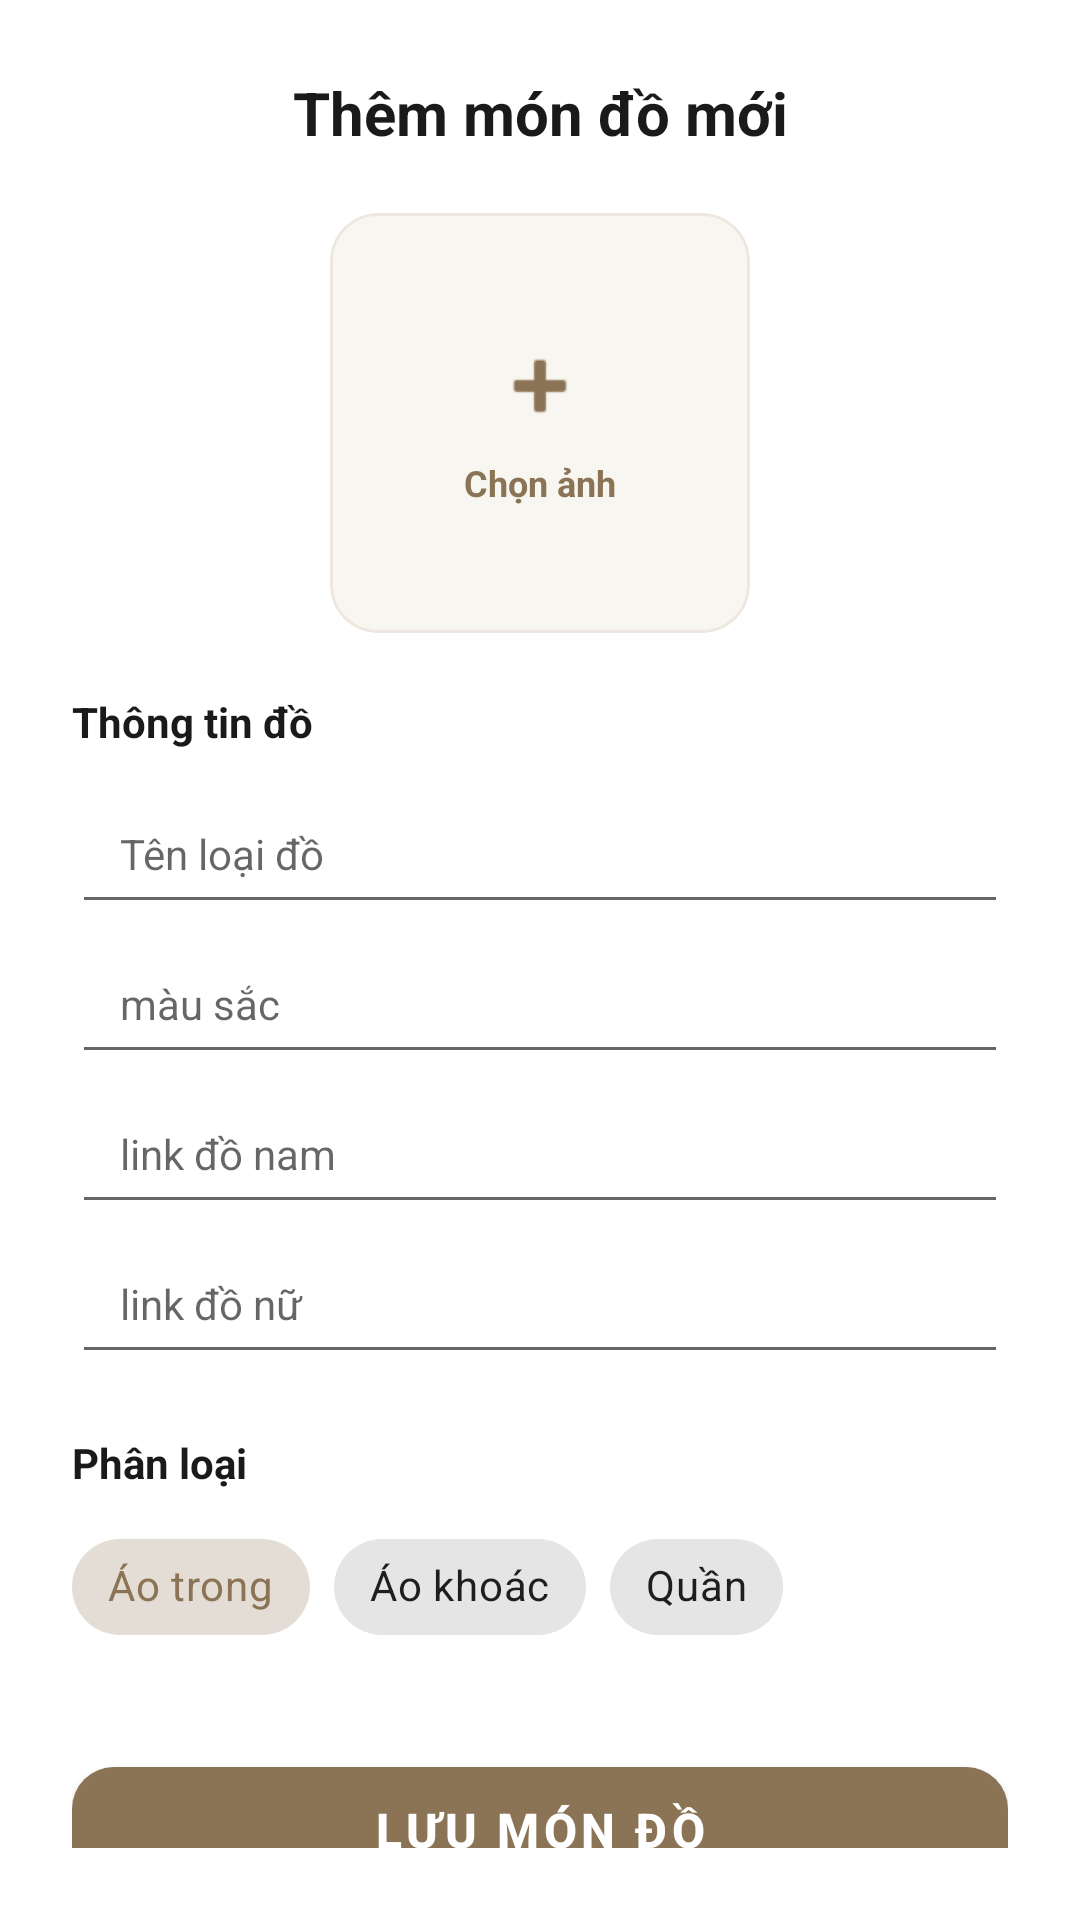

Reconstruct the res/layout file that produces this screen, plus the resources it refers to.
<!-- AndroidManifest.xml: application theme Base.Theme.OutfitCoordination -->
<!-- res/layout/layout_add_clothes_bottom_sheet.xml -->
<?xml version="1.0" encoding="utf-8"?>
<LinearLayout xmlns:android="http://schemas.android.com/apk/res/android"
    xmlns:app="http://schemas.android.com/apk/res-auto"
    android:layout_width="match_parent"
    android:layout_height="wrap_content"
    android:background="#FFFFFF"
    android:orientation="vertical"
    android:padding="24dp">

    <TextView
        android:layout_width="match_parent"
        android:layout_height="wrap_content"
        android:text="Thêm món đồ mới"
        android:textColor="#1A1A1A"
        android:textSize="20sp"
        android:textStyle="bold"
        android:gravity="center"
        android:layout_marginBottom="20dp"/>

    <com.google.android.material.card.MaterialCardView
        android:id="@+id/cardSelectImage"
        android:layout_width="140dp"
        android:layout_height="140dp"
        android:layout_gravity="center"
        app:cardBackgroundColor="#F8F6F0"
        app:cardCornerRadius="16dp"
        app:cardElevation="0dp"
        app:strokeColor="#EEE7DF"
        app:strokeWidth="1dp">

        <ImageView
            android:id="@+id/imgPreview"
            android:layout_width="match_parent"
            android:layout_height="match_parent"
            android:scaleType="centerCrop" />

        <LinearLayout
            android:id="@+id/layoutAddIcon"
            android:layout_width="wrap_content"
            android:layout_height="wrap_content"
            android:layout_gravity="center"
            android:gravity="center"
            android:orientation="vertical">

            <ImageView
                android:layout_width="32dp"
                android:layout_height="32dp"
                android:src="@android:drawable/ic_input_add"
                app:tint="#8B7355" />

            <TextView
                android:layout_width="wrap_content"
                android:layout_height="wrap_content"
                android:layout_marginTop="8dp"
                android:text="Chọn ảnh"
                android:textColor="#8B7355"
                android:textSize="12sp"
                android:textStyle="bold" />
        </LinearLayout>
    </com.google.android.material.card.MaterialCardView>

    <TextView
        android:layout_width="wrap_content"
        android:layout_height="wrap_content"
        android:text="Thông tin đồ"
        android:textColor="#1A1A1A"
        android:textSize="14sp"
        android:textStyle="bold"
        android:layout_marginTop="20dp"
        android:layout_marginBottom="8dp"/>

    <EditText
        android:id="@+id/edtClothesName"
        android:layout_width="match_parent"
        android:layout_height="50dp"
        android:hint="Tên loại đồ"
        android:paddingHorizontal="16dp"
        android:textSize="14sp" />
    <EditText
        android:id="@+id/edtClothesColor"
        android:layout_width="match_parent"
        android:layout_height="50dp"
        android:hint="màu sắc"
        android:paddingHorizontal="16dp"
        android:textSize="14sp" />
    <EditText
        android:id="@+id/edtMaleLink"
        android:layout_width="match_parent"
        android:layout_height="50dp"
        android:hint="link đồ nam"
        android:paddingHorizontal="16dp"
        android:textSize="14sp" />
    <EditText
        android:id="@+id/edtFemaleLink"
        android:layout_width="match_parent"
        android:layout_height="50dp"
        android:hint="link đồ nữ"
        android:paddingHorizontal="16dp"
        android:textSize="14sp" />

    <TextView
        android:layout_width="wrap_content"
        android:layout_height="wrap_content"
        android:text="Phân loại"
        android:textColor="#1A1A1A"
        android:textSize="14sp"
        android:textStyle="bold"
        android:layout_marginTop="20dp"
        android:layout_marginBottom="8dp"/>

    <com.google.android.material.chip.ChipGroup
        android:id="@+id/chipGroupAddType"
        android:layout_width="match_parent"
        android:layout_height="wrap_content"
        app:singleSelection="true">

        <com.google.android.material.chip.Chip
            android:id="@+id/chipAddTop"
            style="@style/Widget.MaterialComponents.Chip.Choice"
            android:layout_width="wrap_content"
            android:layout_height="wrap_content"
            android:checked="true"
            android:text="Áo trong" />

        <com.google.android.material.chip.Chip
            android:id="@+id/chipAddOuter"
            style="@style/Widget.MaterialComponents.Chip.Choice"
            android:layout_width="wrap_content"
            android:layout_height="wrap_content"
            android:text="Áo khoác" />

        <com.google.android.material.chip.Chip
            android:id="@+id/chipAddPants"
            style="@style/Widget.MaterialComponents.Chip.Choice"
            android:layout_width="wrap_content"
            android:layout_height="wrap_content"
            android:text="Quần" />
    </com.google.android.material.chip.ChipGroup>

    <FrameLayout
        android:layout_width="match_parent"
        android:layout_height="wrap_content"
        android:layout_marginTop="30dp">

        <com.google.android.material.button.MaterialButton
            android:id="@+id/btnSaveClothes"
            android:layout_width="match_parent"
            android:layout_height="54dp"
            android:text="Lưu món đồ"
            android:textColor="#FFFFFF"
            android:textSize="16sp"
            android:textStyle="bold"
            app:backgroundTint="#8B7355"
            app:cornerRadius="14dp" />

        <ProgressBar
            android:id="@+id/progressBar"
            android:layout_width="36dp"
            android:layout_height="36dp"
            android:layout_gravity="center"
            android:visibility="gone"
            android:indeterminateTint="#FFFFFF" />
    </FrameLayout>
</LinearLayout>
<!-- resources referenced by this layout -->
<resources>
  <style name="Base.Theme.OutfitCoordination" parent="Theme.MaterialComponents.Light.NoActionBar">
          <item name="colorPrimary">@color/primary_brown</item>
          <item name="colorPrimaryVariant">@color/primary_brown_dark</item>
          <item name="colorOnPrimary">@color/white</item>
          <item name="colorSecondary">@color/primary_brown</item>
          <item name="android:statusBarColor">@color/white</item>
          <item name="android:windowLightStatusBar">true</item>
      </style>
  <color name="primary_brown">#8B7355</color>
  <color name="primary_brown_dark">#6D5A44</color>
  <color name="white">#FFFFFF</color>
</resources>
